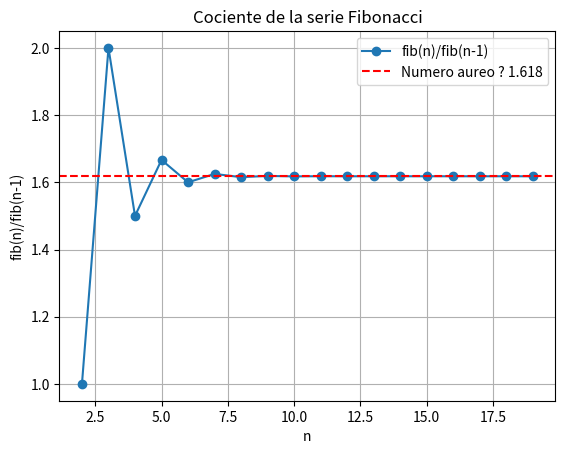

Here is the Python script that generated this plot:
import pandas as pd
import matplotlib.pyplot as plt

def fib(n):
    a=0
    b=1

    if n<0:
        print("invalido")

    elif n == 0:
        return a
    
    elif n == 1:
        return b
    
    else:

        for i in range(2, n + 1):
            c = a + b
            a = b
            b = c

        return b

print("Fibonacci de 11 =", fib(11))
print("Fibonacci de 84 =", fib(84))
print("Fibonacci de 1531 =", fib(1531))



valores_n = []
cocientes = []

for n in range (2, 20):
    cociente = fib(n) / fib(n-1)
    valores_n.append(n)
    cocientes.append(cociente)

#cocientes
df = pd.DataFrame({
    "n": valores_n,
    "fib(n)/fib(n-1)":cocientes
})

print("\nCocientes de la serie Fibonacci")
print(df)

df.plot(x="n", y="fib(n)/fib(n-1)", marker="o", legend=False)
plt.axhline(1.618, color="red", linestyle="--", label="Numero aureo ? 1.618")
plt.title("Cociente de la serie Fibonacci")
plt.xlabel("n")
plt.ylabel("fib(n)/fib(n-1)")
plt.legend()
plt.grid()
plt.show()
